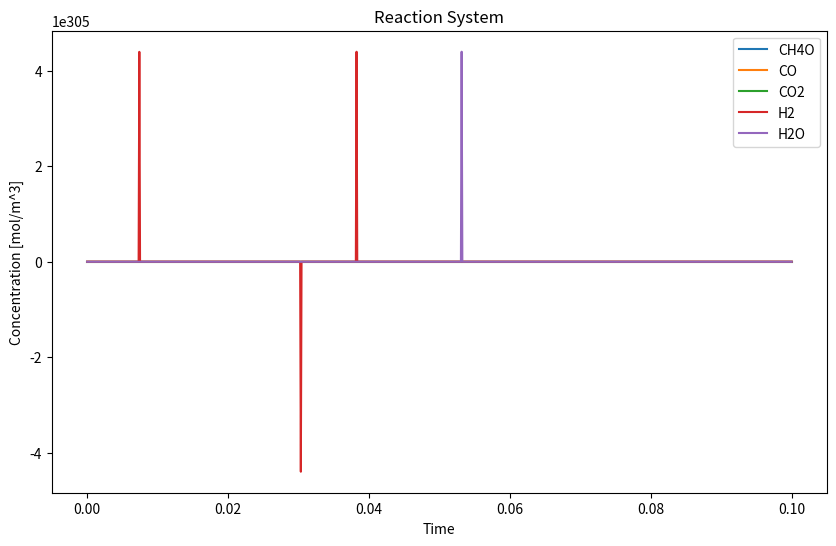

Write Python code to recreate this figure.
# Import Libraries
import matplotlib.pyplot as plt
import numpy as np
from scipy.integrate import odeint

#Define the reactions system
def reaction_system(concentrations, time):

    c_CH4O, c_CO, c_CO2, c_H2, c_H2O = concentrations

    T = 550 #[K]
    
    ###Physical Constant
    R_const = 8.3144598 #Universal Gas Constant (molar gas constant) [J/(mol*K)]

    ###Partial Pressure
    P_CO = c_CO*R_const*T #CO, Partial Pressure
    P_H2 = c_H2*R_const*T #H2, Partial Pressure
    P_CH4O = c_CH4O*R_const*T #CH4O, Partial Pressure
    P_CO2 = c_CO2*R_const*T #CO2, Partial Pressure
    P_H2O =  c_H2O*R_const*T #H2O, Partial Pressure
    
    ###Rate Constants

    kA = 5.95e9*np.exp(-113711/(R_const*T)) 
    kB = 1.16e11*np.exp(-126573/(R_const*T)) 
    kC = 2.24e6*np.exp(-68252/(R_const*T)) 
    KH2O = 3.80e-10*np.exp(80876/(R_const*T)) 
    KCO = 8.00e-6*np.exp(58015/(R_const*T)) 
    KCO2 = 1.02e-6*np.exp(67439/(R_const*T)) 
    KH2 = 2.71e2*np.exp(-6291/(R_const*T)) 
    KPA = 10**((4817/T)-9.83) 
    KPB = 10**((-2090/T)-2.018) 
    KPC = KPA*KPB 
    r0 = (1+KCO+P_CO)*(1+KH2**0.5*P_H2**0.5+KH2O*P_H2O) 
    
    ###Define the rate equations
    r1 = (1/r0)*(kA*KCO*(P_CO*P_H2**1.5-P_CH4O/(KPA*P_H2**0.5))) # [mol/gcat*s]
    r2 = (1/r0)*(kC*KCO2*(P_CO2*P_H2**1.5-(P_H2O*P_CH4O/(KPC*P_H2**1.5)))) # [mol/gcat*s]
    r3 = (1/r0)*(kB*KCO2*(P_CO2*P_H2-(P_CO*P_H2O/KPB)))


    dc_CH4O_dt = r1 + r2
    dc_CO2_dt = -r2 - r3
    dc_CO_dt = -r1 + r3
    dc_H2_dt = -2*r1-3*r2-r3
    dc_H2O_dt = r2 + r3

    return [ dc_CH4O_dt, dc_CO2_dt, dc_CO_dt, dc_H2_dt, dc_H2O_dt   ]




###Set up Initial Conditions
initial_concentrations = [ 0, 0, 1, 6, 0] # [mol/m^3]
#Temperature = 550 #[K]
time_points = np.linspace(0, 0.1, 1000) # [s]

#Solve the ODEs
concentrations = odeint(reaction_system, initial_concentrations, time_points)

#Plot the results
plt.figure(figsize=(10, 6))

plt.plot(time_points, concentrations[:, 0], label='CH4O')
plt.plot(time_points, concentrations[:, 1], label='CO')
plt.plot(time_points, concentrations[:, 2], label='CO2')
plt.plot(time_points, concentrations[:, 3], label='H2')
plt.plot(time_points, concentrations[:, 4], label='H2O')


plt.xlabel('Time')
plt.ylabel('Concentration [mol/m^3]')
plt.legend()
plt.title('Reaction System')

plt.show()
